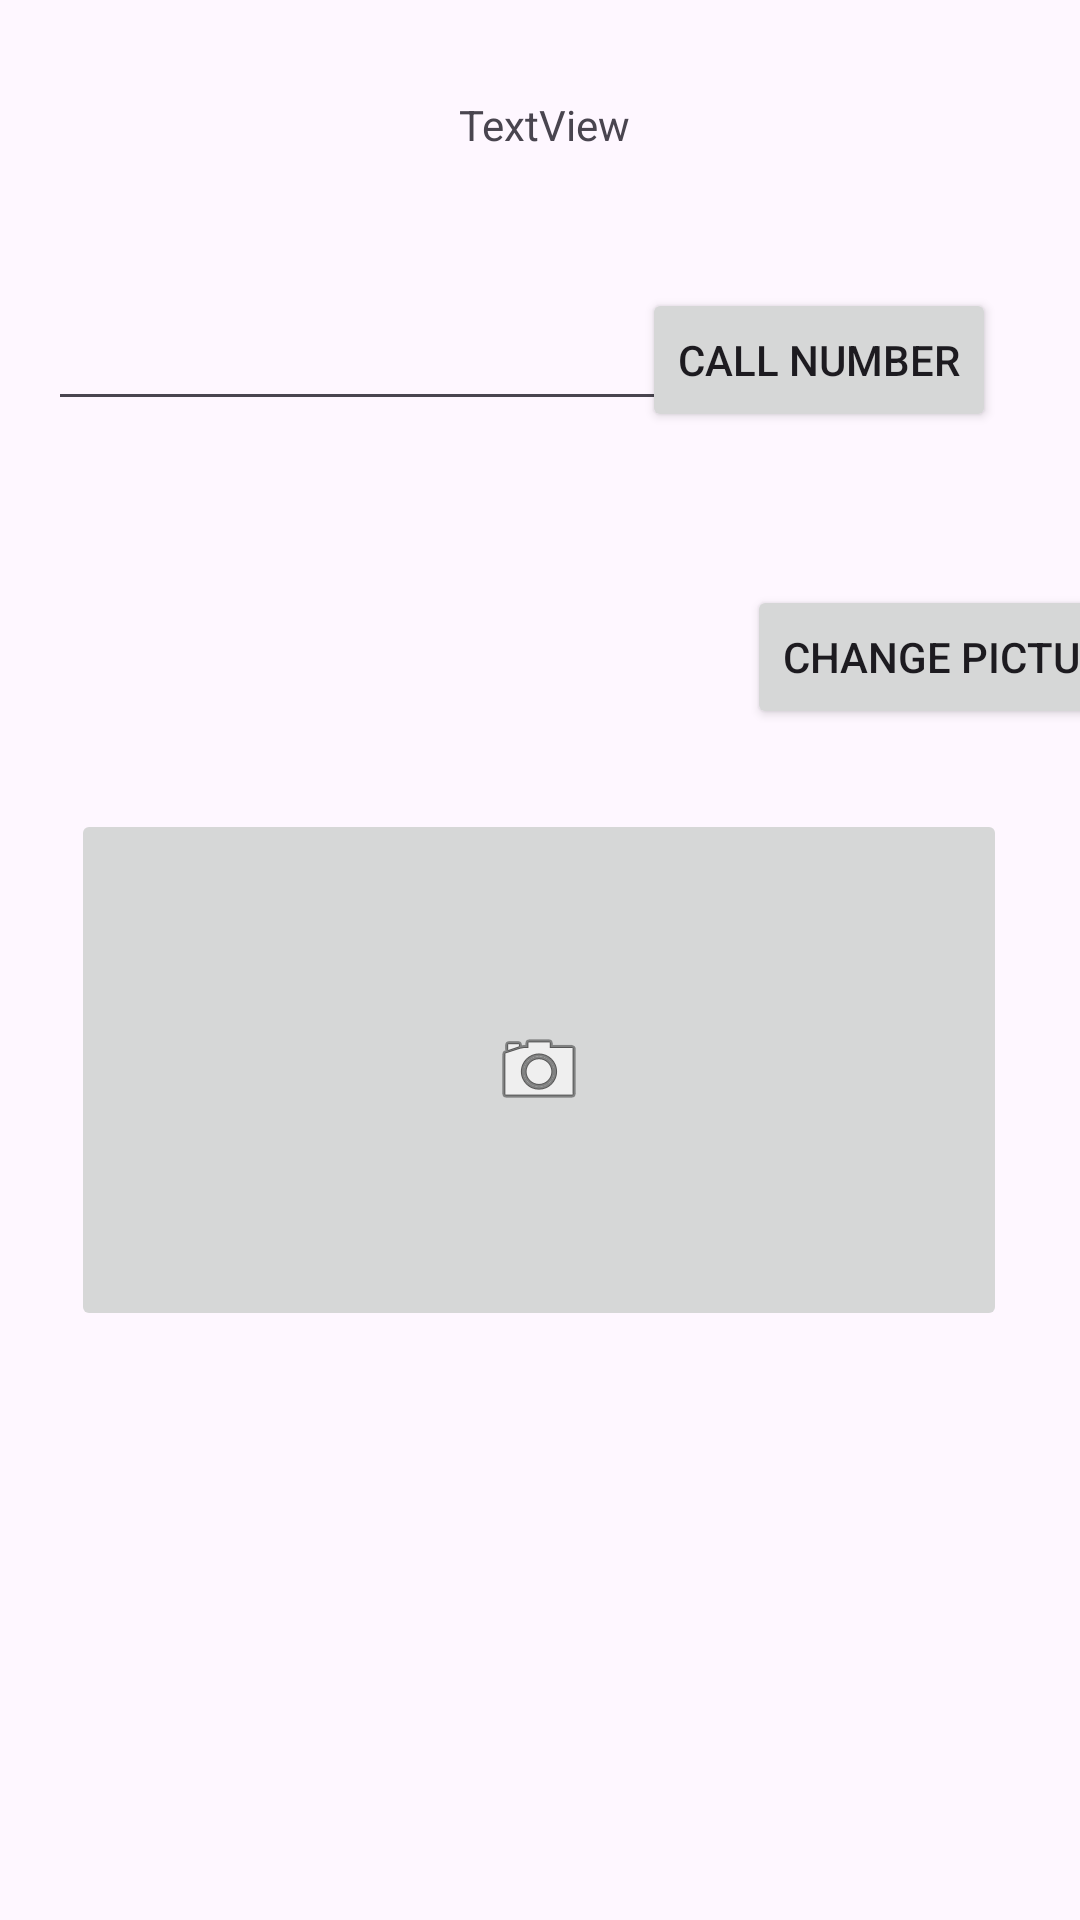

Layout XML and referenced resources for this Android screen:
<!-- AndroidManifest.xml: application theme Theme.WissamsAndroidLabs -->
<!-- res/layout/activity_second.xml -->
<?xml version="1.0" encoding="utf-8"?>
<androidx.constraintlayout.widget.ConstraintLayout xmlns:android="http://schemas.android.com/apk/res/android"
    xmlns:app="http://schemas.android.com/apk/res-auto"
    xmlns:tools="http://schemas.android.com/tools"
    android:layout_width="match_parent"
    android:layout_height="match_parent"
    tools:context=".SecondActivity">

    <TextView
        android:id="@+id/textView3"
        android:layout_width="wrap_content"
        android:layout_height="wrap_content"
        android:layout_marginStart="178dp"
        android:layout_marginTop="32dp"
        android:layout_marginEnd="175dp"
        android:text="TextView"
        app:layout_constraintEnd_toEndOf="parent"
        app:layout_constraintStart_toStartOf="parent"
        app:layout_constraintTop_toTopOf="parent" />

    <ImageButton
        android:id="@+id/imageButton"
        android:layout_width="312dp"
        android:layout_height="174dp"
        android:layout_marginStart="49dp"
        android:layout_marginTop="72dp"
        android:layout_marginEnd="50dp"
        android:layout_marginBottom="242dp"
        app:layout_constraintBottom_toBottomOf="parent"
        app:layout_constraintEnd_toEndOf="parent"
        app:layout_constraintStart_toStartOf="parent"
        app:layout_constraintTop_toBottomOf="@+id/button4"
        app:srcCompat="@android:drawable/ic_menu_camera" />

    <Button
        android:id="@+id/button"
        android:layout_width="wrap_content"
        android:layout_height="wrap_content"
        android:layout_marginTop="96dp"
        android:layout_marginEnd="28dp"
        android:text="Call Number"
        app:layout_constraintEnd_toEndOf="parent"
        app:layout_constraintTop_toTopOf="parent" />

    <Button
        android:id="@+id/button4"
        android:layout_width="wrap_content"
        android:layout_height="wrap_content"
        android:layout_marginStart="249dp"
        android:layout_marginTop="51dp"
        android:text="Change Picture"
        app:layout_constraintStart_toStartOf="parent"
        app:layout_constraintTop_toBottomOf="@+id/button" />

    <EditText
        android:id="@+id/editTextPhone"
        android:layout_width="wrap_content"
        android:layout_height="wrap_content"
        android:layout_marginStart="16dp"
        android:layout_marginTop="48dp"
        android:ems="10"
        android:inputType="phone"
        app:layout_constraintStart_toStartOf="parent"
        app:layout_constraintTop_toBottomOf="@+id/textView3" />
</androidx.constraintlayout.widget.ConstraintLayout>
<!-- resources referenced by this layout -->
<resources>
  <style name="Theme.WissamsAndroidLabs" parent="Base.Theme.WissamsAndroidLabs" />
  <style name="Base.Theme.WissamsAndroidLabs" parent="Theme.Material3.DayNight.NoActionBar">
          
          
      </style>
</resources>
